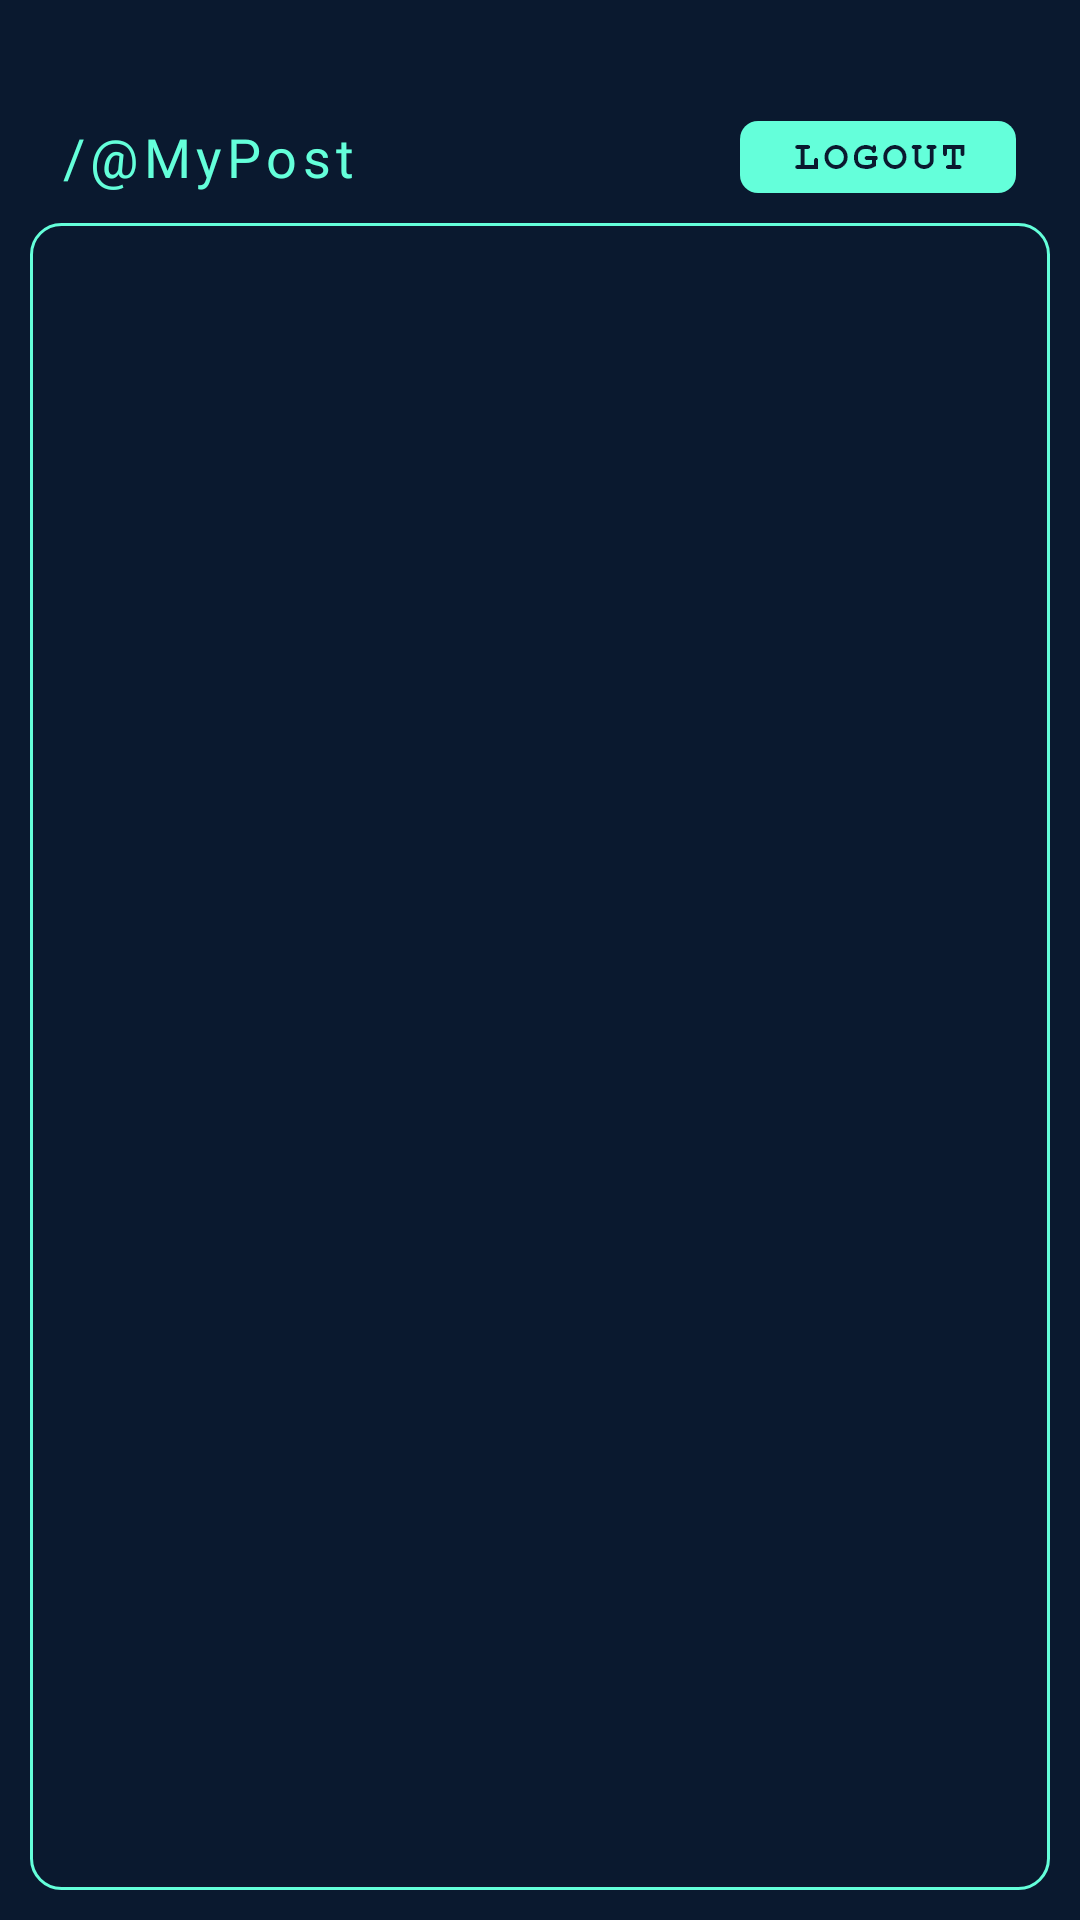

Produce the Android XML layout that renders to this screen, including the resource entries it uses.
<!-- AndroidManifest.xml: application theme Theme.Apollo -->
<!-- res/layout/fragment_account.xml -->
<?xml version="1.0" encoding="utf-8"?>
<FrameLayout xmlns:android="http://schemas.android.com/apk/res/android"
    xmlns:app="http://schemas.android.com/apk/res-auto"
    xmlns:tools="http://schemas.android.com/tools"
    android:layout_width="match_parent"
    android:layout_height="match_parent"
    tools:context=".AccountFragment"
    android:background="@color/navyBlue">


    <androidx.constraintlayout.widget.ConstraintLayout
        android:layout_width="match_parent"
        android:layout_height="match_parent">

        <ProgressBar
            android:id="@+id/progressBar2"
            style="?android:attr/progressBarStyleHorizontal"
            android:layout_width="match_parent"
            android:layout_height="wrap_content"
            android:indeterminate="true"
            android:indeterminateTint="@color/bluish_green"
            android:progressTint="@color/bluish_green"
            android:visibility="invisible"
            app:layout_constraintEnd_toEndOf="parent"
            app:layout_constraintStart_toStartOf="parent"
            app:layout_constraintTop_toTopOf="@+id/linearLayout" />

        <LinearLayout
            android:id="@+id/linearLayout"
            android:layout_width="match_parent"
            android:layout_height="match_parent"
            android:orientation="vertical"
            android:padding="10dp"
            app:layout_constraintBottom_toBottomOf="parent"
            app:layout_constraintEnd_toEndOf="parent"
            app:layout_constraintStart_toStartOf="parent"
            app:layout_constraintTop_toBottomOf="@+id/progressBar2">

            <androidx.constraintlayout.widget.ConstraintLayout
                android:layout_width="match_parent"
                android:layout_height="wrap_content"
                android:layout_marginTop="20dp"
                android:padding="10dp">


                <TextView
                    android:id="@+id/textView2"
                    android:layout_width="wrap_content"
                    android:layout_height="wrap_content"
                    android:fontFamily="@font/courier_prime"
                    android:letterSpacing=".10"
                    android:text="/@MyPost"
                    android:textColor="@color/bluish_green"
                    android:textSize="18sp"
                    app:layout_constraintBottom_toBottomOf="parent"
                    app:layout_constraintStart_toStartOf="parent"
                    app:layout_constraintTop_toTopOf="parent" />

                <ImageView
                    android:id="@+id/logout_btn"
                    android:layout_width="wrap_content"
                    android:layout_height="wrap_content"
                    android:src="@drawable/logout_btn"
                    app:layout_constraintBottom_toBottomOf="parent"
                    app:layout_constraintEnd_toEndOf="parent"
                    app:layout_constraintHorizontal_bias="0.99"
                    app:layout_constraintStart_toEndOf="@+id/textView2"
                    app:layout_constraintTop_toTopOf="parent"
                    tools:ignore="InvalidId" />


            </androidx.constraintlayout.widget.ConstraintLayout>

            <androidx.constraintlayout.widget.ConstraintLayout
                android:layout_width="match_parent"
                android:layout_height="match_parent"
                android:background="@drawable/shape_rectangle_2"
                android:padding="10dp">

                <androidx.recyclerview.widget.RecyclerView
                    android:id="@+id/account_recycler"
                    android:layout_width="match_parent"
                    android:layout_height="match_parent"
                    app:layout_constraintBottom_toBottomOf="parent"
                    app:layout_constraintEnd_toEndOf="parent"
                    app:layout_constraintStart_toStartOf="parent"
                    app:layout_constraintTop_toTopOf="parent" />
            </androidx.constraintlayout.widget.ConstraintLayout>

        </LinearLayout>
    </androidx.constraintlayout.widget.ConstraintLayout>
</FrameLayout>
<!-- resources referenced by this layout -->
<resources>
  <color name="bluish_green">#64FFDA</color>
  <color name="navyBlue">#0A192F</color>
  <!-- drawable logout_btn: png bitmap (drawable-hdpi, 1460 bytes) -->
  <!-- drawable shape_rectangle_2 (drawable) -->
  <?xml version="1.0" encoding="utf-8"?>
  <shape xmlns:android="http://schemas.android.com/apk/res/android"
      android:shape="rectangle"
      >
      <corners android:radius="10dip" />
      <solid android:color="@color/navyBlue">
  
      </solid>
      <stroke
          android:width="1dp"
          android:color="@color/bluish_green" />
  </shape>
  <style name="Theme.Apollo" parent="Theme.MaterialComponents.NoActionBar">
          
          <item name="colorPrimary">@color/bluish_green</item>
          <item name="colorPrimaryVariant">@color/navyBlue</item>
          <item name="colorOnPrimary">@color/navyBlue</item>
          
          <item name="colorSecondary">@color/teal_200</item>
          <item name="colorSecondaryVariant">@color/navyBlue</item>
          <item name="colorOnSecondary">@color/black</item>
          
          <item name="android:statusBarColor" tools:targetApi="l">?attr/colorPrimaryVariant</item>
          
      </style>
  <color name="teal_200">#FF03DAC5</color>
  <color name="black">#FF000000</color>
</resources>
